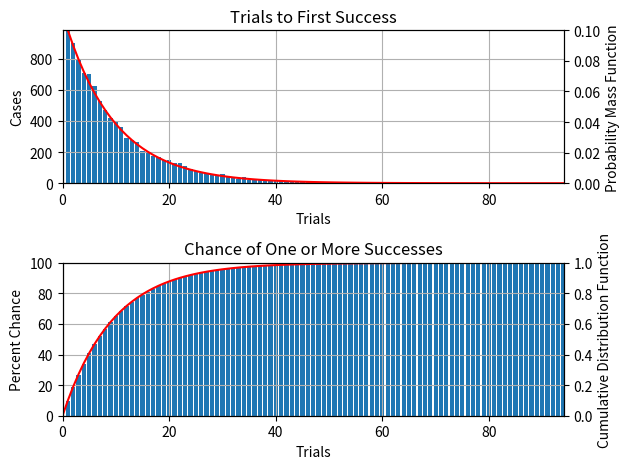

Write the Python code that produced this figure.
import os
import numpy as np
import matplotlib.pyplot as plt

import random

def format_plot(ax,title=None,xlabel=None,ylabel=None,xmin=None,xmax=None,ymin=None,ymax=None):

    ax.set_title(title)

    ax.set_xlabel(xlabel)
    ax.set_xlim([xmin,xmax])

    ax.set_ylabel(ylabel)
    ax.set_ylim([ymin,ymax])

def main():

    # ---
    # preprocess
    # ---

    # convert frequency to something more convenient
    period = int(1/freq)

    # assign number for true case
    target = round(period/2)
    # simulation will roll a number in range [1,period]
    # target is within this range
    # if simulation lands on this value, then hit is true
    # else, hit is false

    # ---
    # simulate
    # ---

    # stop after success = geometric (below)
    # continue to set number = binomial

    # trial_record:
    #   index = case number - 1
    #   value = number of attempts to first hit
    trial_record = np.zeros(cases)

    for case in range (0,cases):

        # reset counters for new case
        hit = False
        trial = 0

        while trial < trial_max and hit == False:

            # increase trial counter
            trial = trial + 1

            # generate random number
            instance = random.randint(1,period)

            # if hit or maxed out number of trials
            if instance == target or trial == trial_max:

                # log required number of trials
                trial_record[case] = trial
                hit = True

    # convert from float to integer for later np.zeros(max(trial_record))
    trial_record = np.asarray(trial_record,int)

    # setup trial index for later x-axis plotting
    trial_index = np.linspace(0,max(trial_record),max(trial_record)+1)

    # ---
    # postprocess
    # ---

    # num_first_success:
    #   index = number of attempts to first hit (note no offset -> index = #)
    #   value = number of occurrences of index
    num_first_success = np.zeros(max(trial_record)+1)

    for trial in range(0,max(trial_record)+1):
        num_first_success[trial] = trial_record.tolist().count(trial)

    # print(num_first_success)
    # above should always:
    #   num_first_success[0] == 0
    #   num_first_success[-1] > 0

    # total (cumulative) chance of first hit
    cumulative_cases = np.zeros(max(trial_record)+1)
    for trial in range(1,max(trial_record)+1):
        # start from 1 for sum
        # holds since num_first_success[0] == 0 always true
        cumulative_cases[trial] = cumulative_cases[trial-1] + num_first_success[trial]
    cumulative_chance = cumulative_cases/cases*100

    # print(cumulative_chance)
    # above should always:
    #   cumulative_chance[0] == 0
    #   cumulative_chance[-1] == 100 (which is not logically true)

    # ---
    # shifted geometric distribution functions
    # ---

    pmf = np.zeros(max(trial_record)+1)
    cdf = np.zeros(max(trial_record)+1)

    for trial in range(1,max(trial_record)+1):

        # probability mass function
        pmf[trial] = (1-freq)**(trial-1)*freq
        
        # cumulative distribution function
        cdf[trial] = 1-(1-freq)**trial

    # adjust bounds
    pmf[0] = np.nan     # pmf only valid for trial >=1
    cdf[0] = 0          # cdf = 0 for trial < 1

    # print((pmf))
    # print((cdf))

    # ---
    # plot
    # ---

    fig,[ax11,ax21] = plt.subplots(2,1)

    # probability distribution
    ax11.bar(trial_index,num_first_success)
    ax12 = ax11.twinx()
    ax12.plot(trial_index[1:],pmf[1:],'red')

    ax11.grid(True)
    format_plot(ax11,'Trials to First Success','Trials','Cases',0,max(trial_record),0,max(num_first_success))
    format_plot(ax12,None,None,'Probability Mass Function',None,None,0,max(pmf[1:]))

    # percent chance
    ax21.bar(trial_index,cumulative_chance)
    ax22 = ax21.twinx()
    ax22.plot(trial_index,cdf,'red')

    ax21.grid(True)
    format_plot(ax21,'Chance of One or More Successes','Trials','Percent Chance',0,max(trial_record),0,100)
    format_plot(ax22,None,None,'Cumulative Distribution Function',None,None,0,1)

    plt.tight_layout()
    plt.show()

if __name__ == '__main__':

    # rate of success
    freq = 1/10

    # number of independent cases
    cases = 10000
    
    # max number of trials per case
    # recommend trial_max >> 1/freq
    trial_max = 1/freq*20

    # therefore, total trials <= cases * trial_max

    main()
